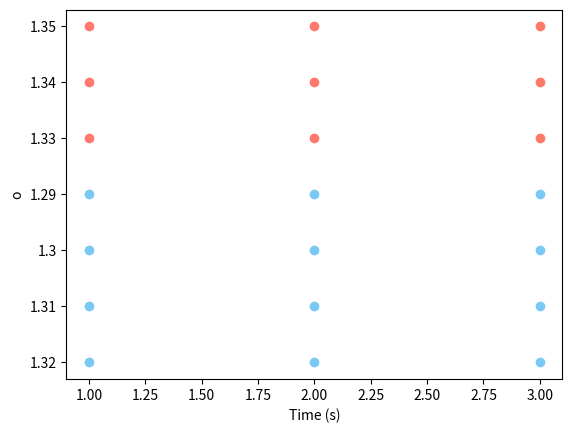

The matplotlib source for this figure:
#%%
import numpy as np
import matplotlib.pyplot as plt
import matplotlib._color_data as mcd

#%%
data = [
    {'t': 1, 'lpt': 1.32, 'b':['9866|1.32', '9097|1.31', '19696|1.3', '20953|1.29'], 'l':['5230|1.33', '3751|1.34', '1183|1.35']},
    {'t': 2, 'lpt': 1.32, 'b':['9866|1.32', '9097|1.31', '19696|1.3', '20953|1.29'], 'l':['5230|1.33', '3751|1.34', '1183|1.35']},
    {'t': 3, 'lpt': 1.32, 'b':['9866|1.32', '9097|1.31', '19696|1.3', '20953|1.29'], 'l':['5230|1.33', '3751|1.34', '1183|1.35']}
]

t_x = [item['t'] for item in data]
b_y = [[b.split('|')[1] for b in item['b']] for item in data]
b_size = [[b.split('|')[0] for b in item['b']] for item in data]
l_y = [[l.split('|')[1] for l in item['l']] for item in data]
l_size = [[l.split('|')[0] for l in item['l']] for item in data]
print(len(t_x))
print(len(b_y))

#%%
fig, ax = plt.subplots()

for xe, ye in zip(t_x, b_y):
    plt.scatter([xe] * len(ye), ye, color=mcd.XKCD_COLORS['xkcd:lightblue'])
# print(zip(t_x, b_y))
for xe, ye in zip(t_x, l_y):
    plt.scatter([xe] * len(ye), ye, color=mcd.XKCD_COLORS['xkcd:salmon'])

plt.xlabel("Time (s)")
plt.ylabel("o")
plt.show()


#%%
